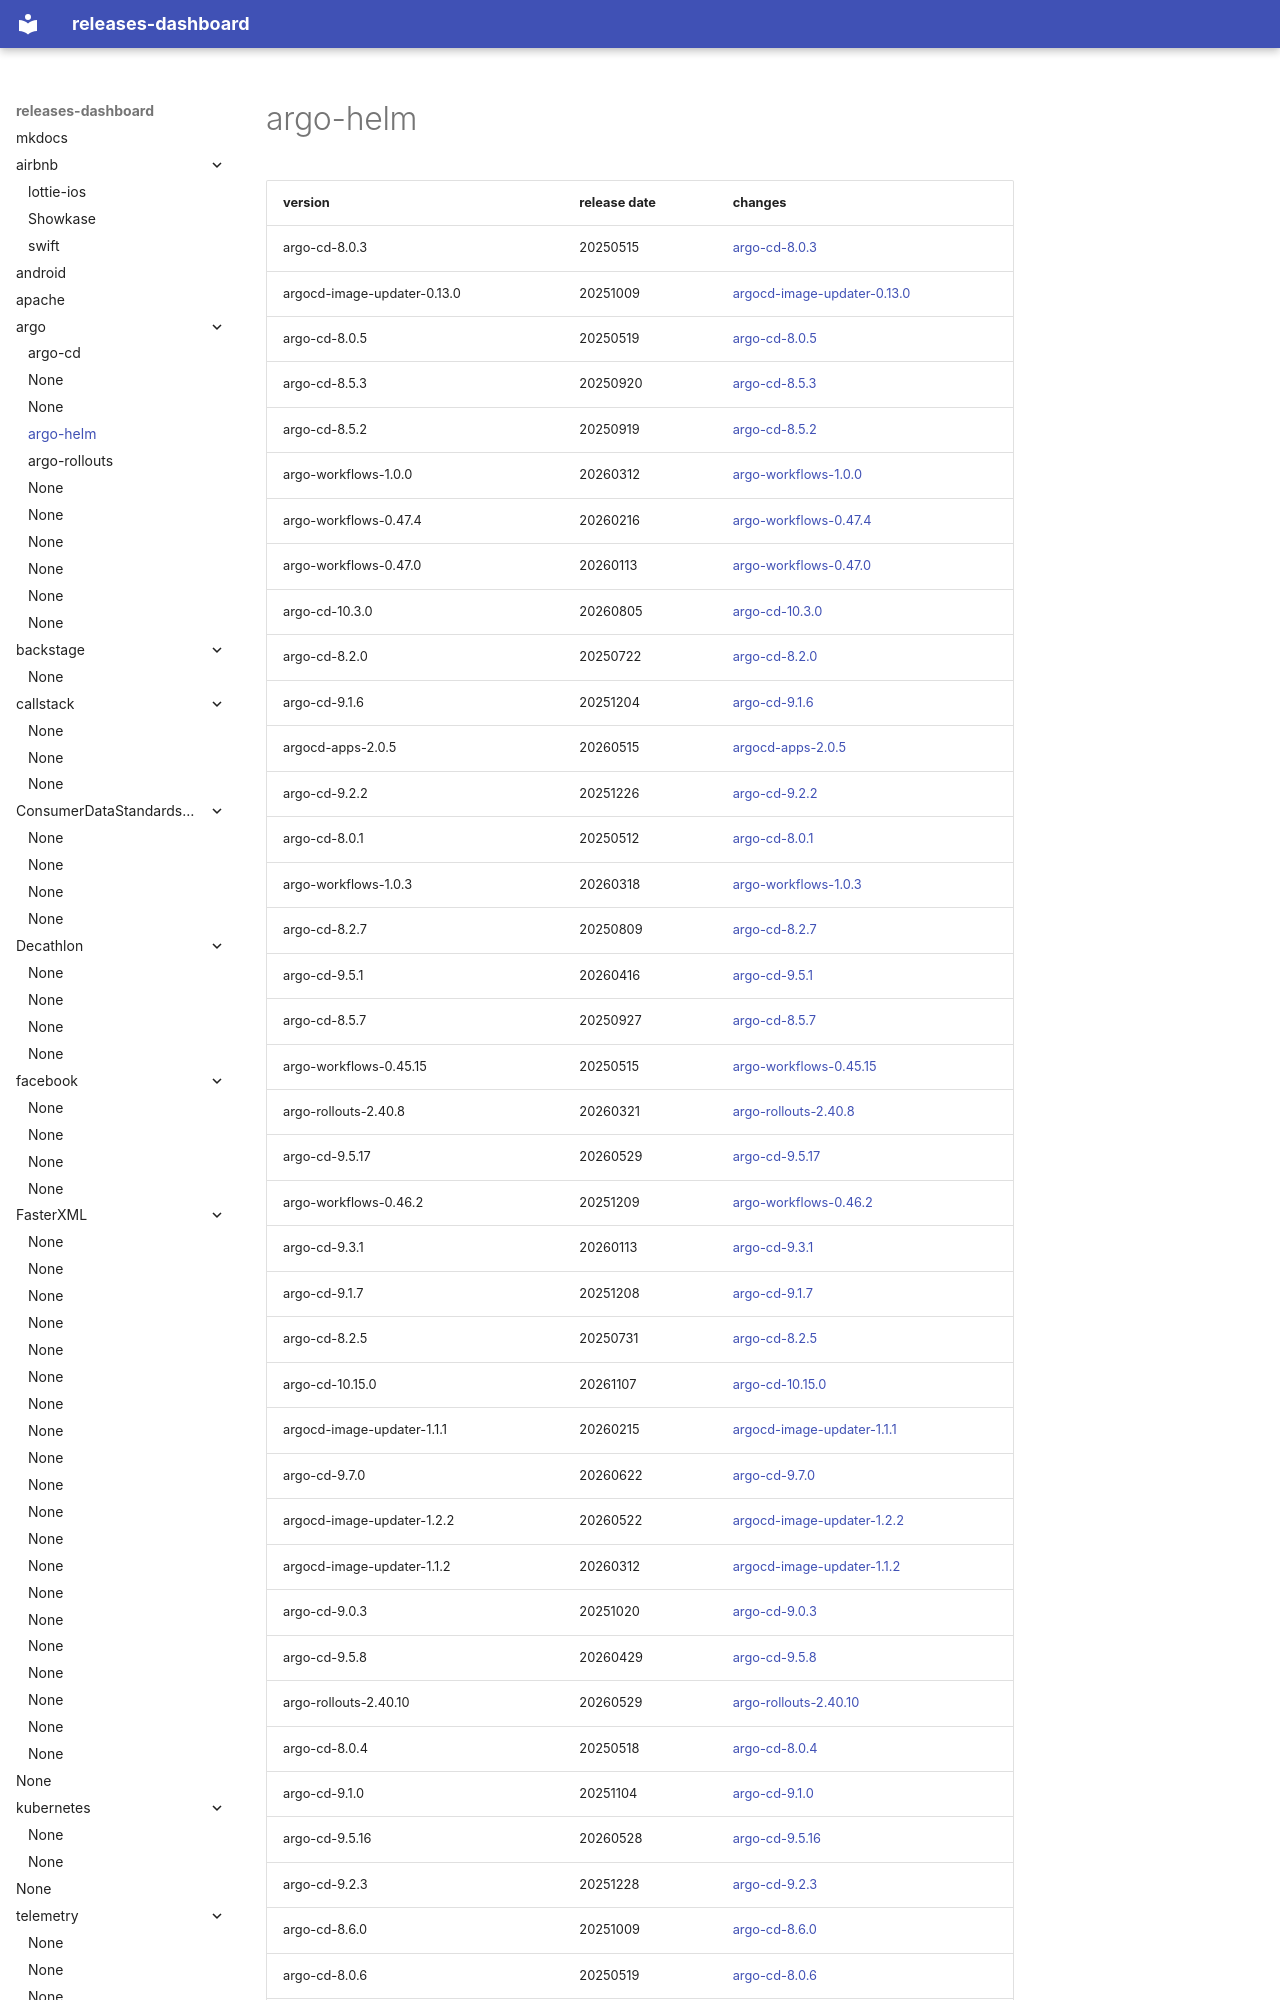

repository: rock-hu/releases-dashboard · page: argoproj/argo-helm/index.html · generator: mkdocs

# argo-helm	


|version|release date|changes|
|---|---|---|
|argo-cd-8.0.3|20250515|[argo-cd-8.0.3](./argo-cd-8.0.3-20250515.md)|
|argocd-image-updater-0.13.0|20251009|[argocd-image-updater-0.13.0](./argocd-image-updater-0.13.0-20251009.md)|
|argo-cd-8.0.5|20250519|[argo-cd-8.0.5](./argo-cd-8.0.5-20250519.md)|
|argo-cd-8.5.3|20250920|[argo-cd-8.5.3](./argo-cd-8.5.3-20250920.md)|
|argo-cd-8.5.2|20250919|[argo-cd-8.5.2](./argo-cd-8.5.2-20250919.md)|
|argo-workflows-1.0.0|20260312|[argo-workflows-1.0.0](./argo-workflows-1.0.0-20260312.md)|
|argo-workflows-0.47.4|20260216|[argo-workflows-0.47.4](./argo-workflows-0.47.4-20260216.md)|
|argo-workflows-0.47.0|20260113|[argo-workflows-0.47.0](./argo-workflows-0.47.0-20260113.md)|
|argo-cd-10.3.0|20260805|[argo-cd-10.3.0](./argo-cd-10.3.0-20260805.md)|
|argo-cd-8.2.0|20250722|[argo-cd-8.2.0](./argo-cd-8.2.0-20250722.md)|
|argo-cd-9.1.6|20251204|[argo-cd-9.1.6](./argo-cd-9.1.6-20251204.md)|
|argocd-apps-2.0.5|20260515|[argocd-apps-2.0.5](./argocd-apps-2.0.5-20260515.md)|
|argo-cd-9.2.2|20251226|[argo-cd-9.2.2](./argo-cd-9.2.2-20251226.md)|
|argo-cd-8.0.1|20250512|[argo-cd-8.0.1](./argo-cd-8.0.1-20250512.md)|
|argo-workflows-1.0.3|20260318|[argo-workflows-1.0.3](./argo-workflows-1.0.3-20260318.md)|
|argo-cd-8.2.7|20250809|[argo-cd-8.2.7](./argo-cd-8.2.7-20250809.md)|
|argo-cd-9.5.1|20260416|[argo-cd-9.5.1](./argo-cd-9.5.1-20260416.md)|
|argo-cd-8.5.7|20250927|[argo-cd-8.5.7](./argo-cd-8.5.7-20250927.md)|
|argo-workflows-0.45.15|20250515|[argo-workflows-0.45.15](./argo-workflows-0.45.15-20250515.md)|
|argo-rollouts-2.40.8|20260321|[argo-rollouts-2.40.8](./argo-rollouts-2.40.8-20260321.md)|
|argo-cd-9.5.17|20260529|[argo-cd-9.5.17](./argo-cd-9.5.17-20260529.md)|
|argo-workflows-0.46.2|20251209|[argo-workflows-0.46.2](./argo-workflows-0.46.2-20251209.md)|
|argo-cd-9.3.1|20260113|[argo-cd-9.3.1](./argo-cd-9.3.1-20260113.md)|
|argo-cd-9.1.7|20251208|[argo-cd-9.1.7](./argo-cd-9.1.7-20251208.md)|
|argo-cd-8.2.5|20250731|[argo-cd-8.2.5](./argo-cd-8.2.5-20250731.md)|
|argo-cd-10.15.0|20261107|[argo-cd-10.15.0](./argo-cd-10.15.0-20261107.md)|
|argocd-image-updater-1.1.1|20260215|[argocd-image-updater-1.1.1](./argocd-image-updater-1.1.1-20260215.md)|
|argo-cd-9.7.0|20260622|[argo-cd-9.7.0](./argo-cd-9.7.0-20260622.md)|
|argocd-image-updater-1.2.2|20260522|[argocd-image-updater-1.2.2](./argocd-image-updater-1.2.2-20260522.md)|
|argocd-image-updater-1.1.2|20260312|[argocd-image-updater-1.1.2](./argocd-image-updater-1.1.2-20260312.md)|
|argo-cd-9.0.3|20251020|[argo-cd-9.0.3](./argo-cd-9.0.3-20251020.md)|
|argo-cd-9.5.8|20260429|[argo-cd-9.5.8](./argo-cd-9.5.8-20260429.md)|
|argo-rollouts-2.40.10|20260529|[argo-rollouts-2.40.10](./argo-rollouts-2.40.10-20260529.md)|
|argo-cd-8.0.4|20250518|[argo-cd-8.0.4](./argo-cd-8.0.4-20250518.md)|
|argo-cd-9.1.0|20251104|[argo-cd-9.1.0](./argo-cd-9.1.0-20251104.md)|
|argo-cd-9.5.16|20260528|[argo-cd-9.5.16](./argo-cd-9.5.16-20260528.md)|
|argo-cd-9.2.3|20251228|[argo-cd-9.2.3](./argo-cd-9.2.3-20251228.md)|
|argo-cd-8.6.0|20251009|[argo-cd-8.6.0](./argo-cd-8.6.0-20251009.md)|
|argo-cd-8.0.6|20250519|[argo-cd-8.0.6](./argo-cd-8.0.6-20250519.md)|
|argo-workflows-1.0.10|20260416|[argo-workflows-1.0.10](./argo-workflows-1.0.10-20260416.md)|
|argo-rollouts-2.40.0|20250709|[argo-rollouts-2.40.0](./argo-rollouts-2.40.0-20250709.md)|
|argocd-apps-2.0.6|20260929|[argocd-apps-2.0.6](./argocd-apps-2.0.6-20260929.md)|
|argo-cd-9.3.2|20260113|[argo-cd-9.3.2](./argo-cd-9.3.2-20260113.md)|
|argo-cd-9.3.6|20260126|[argo-cd-
